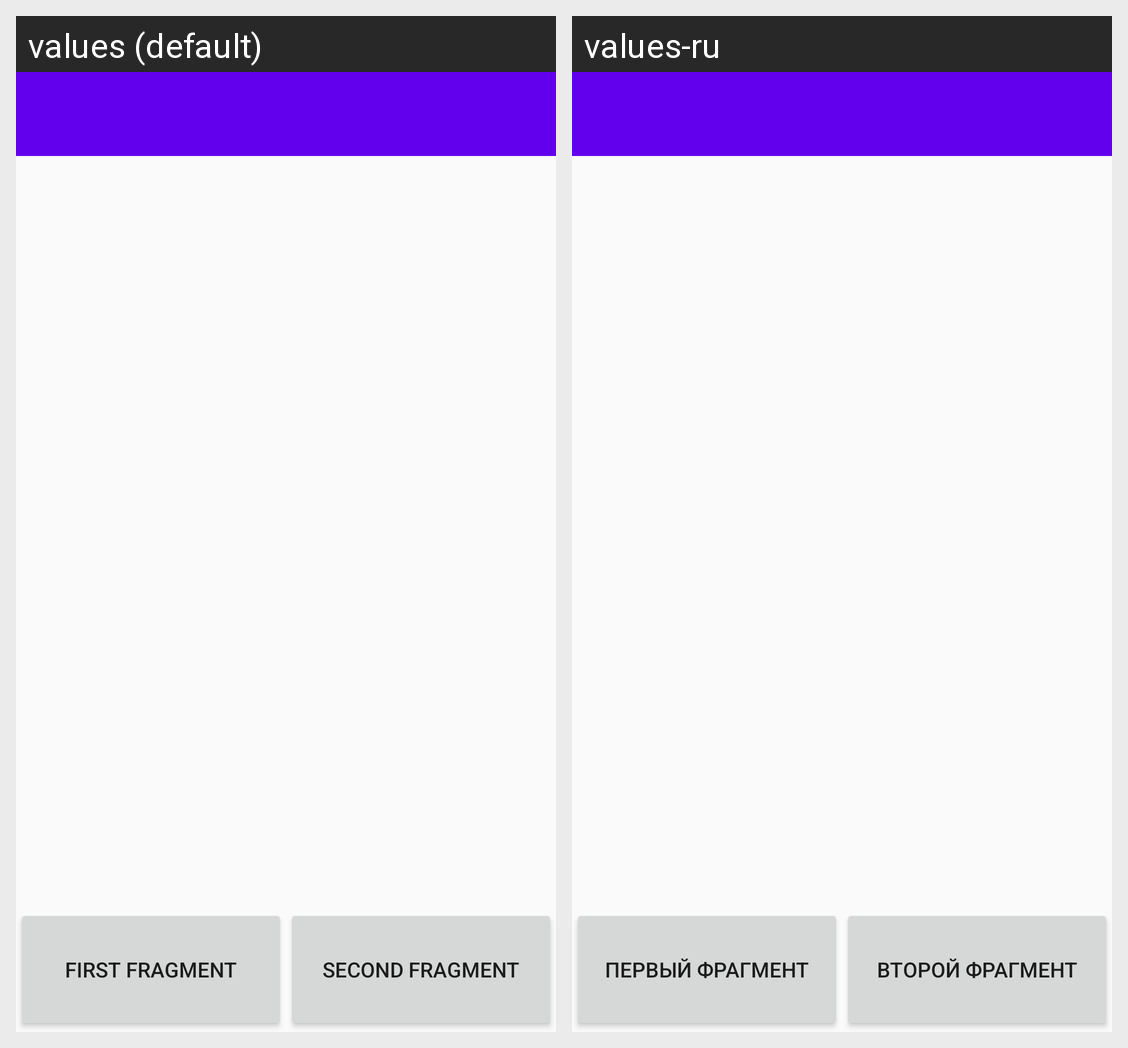

Strings drawn on this Android screen and how each of the app's shown locales translates them:
Android screen res/layout/activity_main.xml rendered under 2 locales, left to right: values (default), values-ru. Device: Nexus 5 (rendered at 1080×1920; each locale shown at half size, 540×960, under a caption strip naming it); theme Theme.HomeworkLesson2.
Strings drawn on this screen, with the default value and each locale's value (text and hints the layout hard-codes, and strings that could not be matched under every locale, appear in the picture but are not listed):

first_fragment
  values: first fragment
  values-ru: Первый фрагмент

second_fragment
  values: second fragment
  values-ru: Второй Фрагмент
